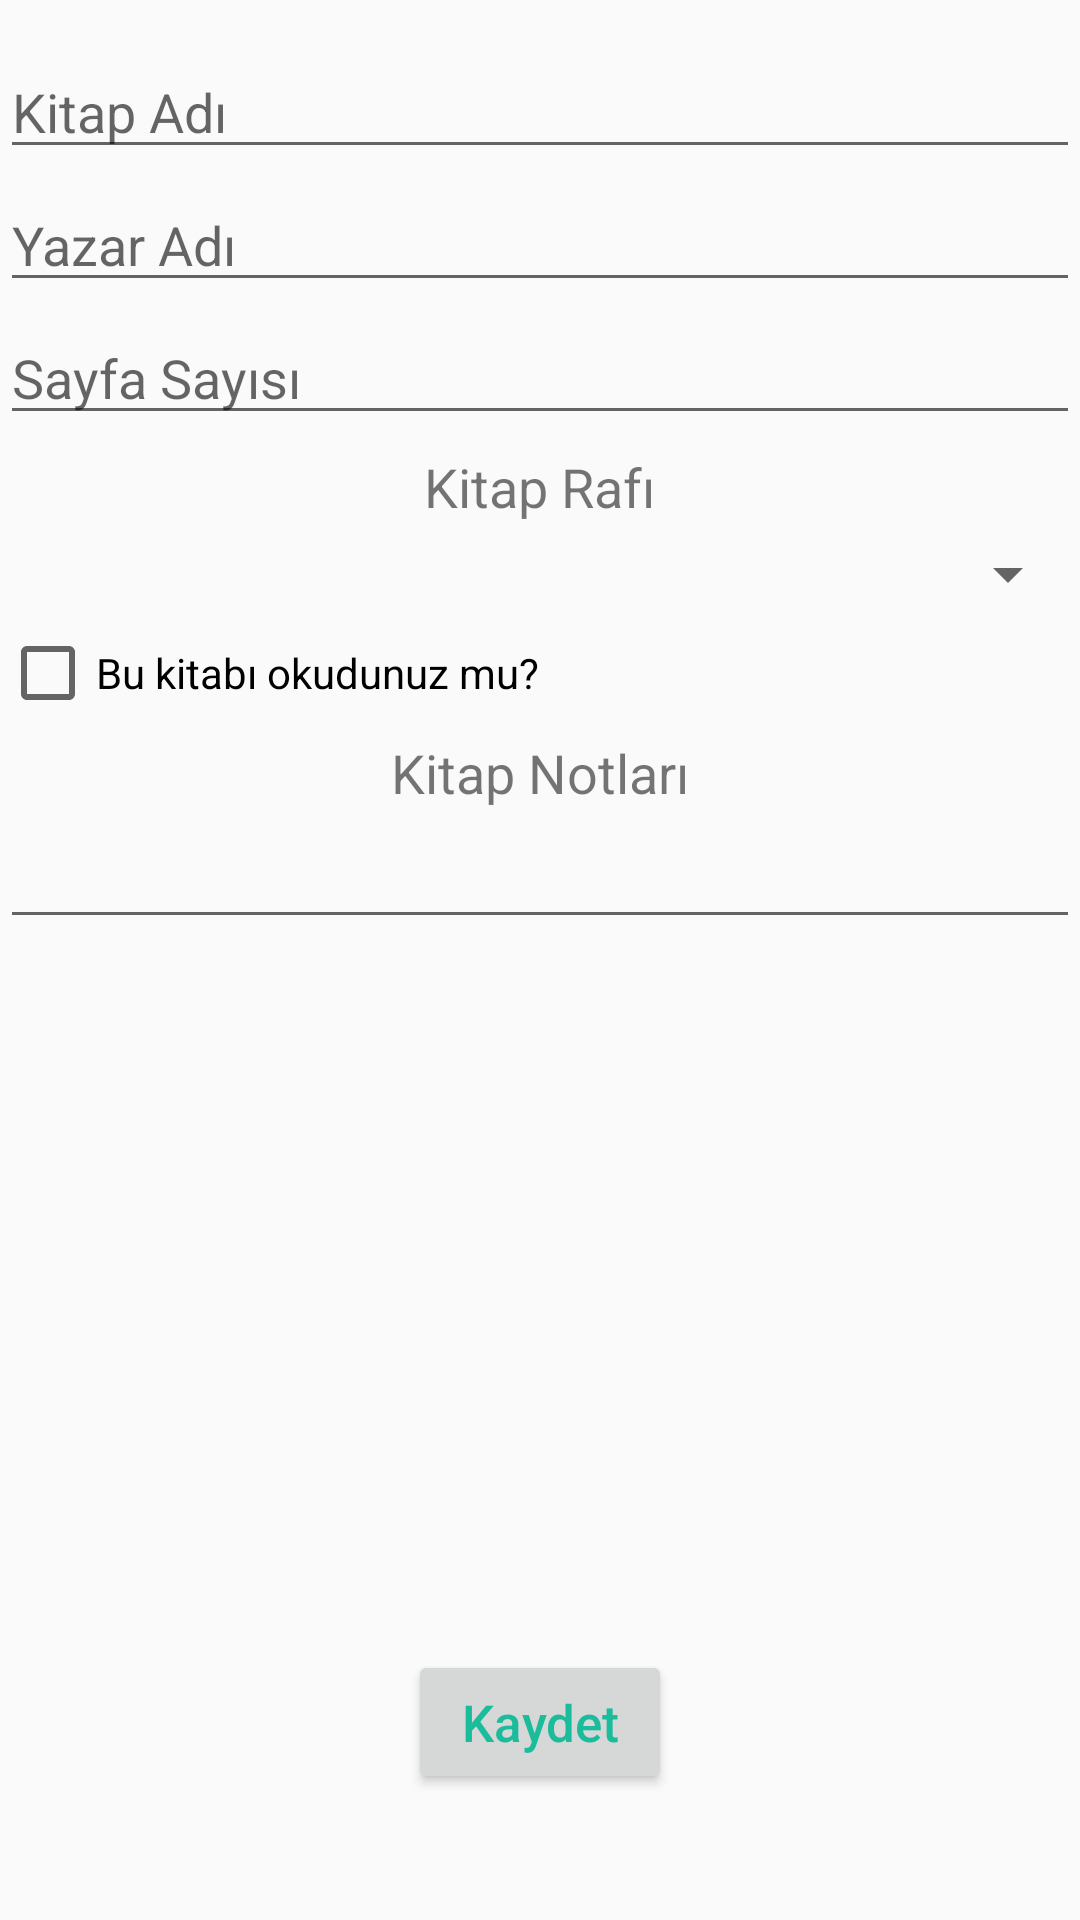

Android layout source for this screen:
<!-- AndroidManifest.xml: application theme MyMaterialTheme.Base -->
<!-- res/layout/fragment_kitap_duzenle.xml -->
<?xml version="1.0" encoding="utf-8"?>
<RelativeLayout xmlns:android="http://schemas.android.com/apk/res/android"
    android:orientation="vertical"
    android:layout_width="match_parent"
    android:layout_height="match_parent"
    android:layout_marginRight="15dp"
    android:layout_marginLeft="10dp">

    <EditText
        android:layout_width="match_parent"
        android:layout_height="wrap_content"
        android:inputType="textPersonName|textCapWords"
        android:ems="10"
        android:id="@+id/kitapd"
        android:layout_alignParentTop="true"
        android:layout_centerHorizontal="true"
        android:layout_marginTop="15dp"
        android:hint="@string/book_name" />

    <EditText
        android:layout_width="match_parent"
        android:layout_height="wrap_content"
        android:inputType="textPersonName|textCapWords"
        android:ems="10"
        android:layout_marginTop="3dp"
        android:id="@+id/yazard"
        android:hint="@string/author_name"
        android:layout_below="@+id/kitapd"
        android:layout_alignLeft="@+id/kitapd"
        android:layout_alignStart="@+id/kitapd" />

    <EditText
        android:layout_width="match_parent"
        android:layout_height="wrap_content"
        android:inputType="number"
        android:ems="10"
        android:layout_marginTop="3dp"
        android:id="@+id/sayfad"
        android:layout_below="@+id/yazard"
        android:layout_alignLeft="@+id/yazard"
        android:layout_alignStart="@+id/yazard"
        android:hint="@string/page" />

    <Button
        android:layout_width="wrap_content"
        android:layout_height="wrap_content"
        android:text="@string/edit_book"
        android:textAllCaps="false"
        android:textSize="17dp"
        android:id="@+id/duzenled"
        android:textColor="@color/colorPrimaryGreen"
        android:layout_alignParentBottom="true"
        android:layout_centerHorizontal="true"
        android:layout_marginBottom="42dp" />

    <TextView
        android:layout_width="wrap_content"
        android:layout_height="wrap_content"
        android:textSize="18dp"
        android:layout_marginTop="5dp"
        android:text="@string/book_shelf"
        android:id="@+id/text_raf"
        android:layout_below="@+id/sayfad"
        android:layout_centerHorizontal="true" />

    <Spinner
        android:layout_width="match_parent"
        android:layout_height="wrap_content"
        android:id="@+id/spinnerrafd"
        android:layout_marginTop="5dp"
        android:contextClickable="false"
        android:layout_below="@+id/text_raf" />

    <EditText
        android:layout_width="match_parent"
        android:layout_height="wrap_content"
        android:inputType="textMultiLine|textCapSentences"
        android:ems="10"
        android:id="@+id/notd"
        android:layout_marginTop="2dp"
        android:layout_below="@+id/text_notlar"
        android:layout_alignParentLeft="true"
        android:layout_alignParentStart="true" />

    <TextView
        android:layout_width="wrap_content"
        android:layout_height="wrap_content"
        android:textSize="18dp"
        android:layout_marginTop="5dp"
        android:layout_below="@+id/readd"
        android:text="@string/book_note"
        android:id="@+id/text_notlar"
        android:layout_centerVertical="true"
        android:layout_centerHorizontal="true" />

    <CheckBox
        android:layout_width="wrap_content"
        android:layout_height="wrap_content"
        android:text="@string/read_checkbox"
        android:id="@+id/readd"
        android:layout_marginTop="5dp"
        android:layout_below="@+id/spinnerrafd"
        android:layout_alignParentLeft="true"
        android:layout_alignParentStart="true" />


</RelativeLayout>
<!-- resources referenced by this layout -->
<resources>
  <color name="colorPrimaryGreen">#1abc9c</color>
  <string name="author_name">Yazar Adı</string>
  <string name="book_name">Kitap Adı</string>
  <string name="book_note">Kitap Notları</string>
  <string name="book_shelf">Kitap Rafı</string>
  <string name="edit_book">Kaydet</string>
  <string name="page">Sayfa Sayısı</string>
  <string name="read_checkbox">Bu kitabı okudunuz mu?</string>
  <style name="MyMaterialTheme.Base" parent="Theme.AppCompat.Light.DarkActionBar">
          <item name="windowNoTitle">true</item>
          <item name="windowActionBar">false</item>
          <item name="colorPrimary">@color/colorPrimaryGreen</item>
          <item name="colorPrimaryDark">@color/colorPrimaryGreen</item>
          <item name="colorAccent">@color/colorPrimaryGreen</item>
      </style>
</resources>
